Run: headless pygame with SDL's dummy video driver; simulated clock (each Clock.tick advances the game by its frame time, no real sleeping); random seed 0; keys injected as events and as key.get_pressed() state; no mouse input.
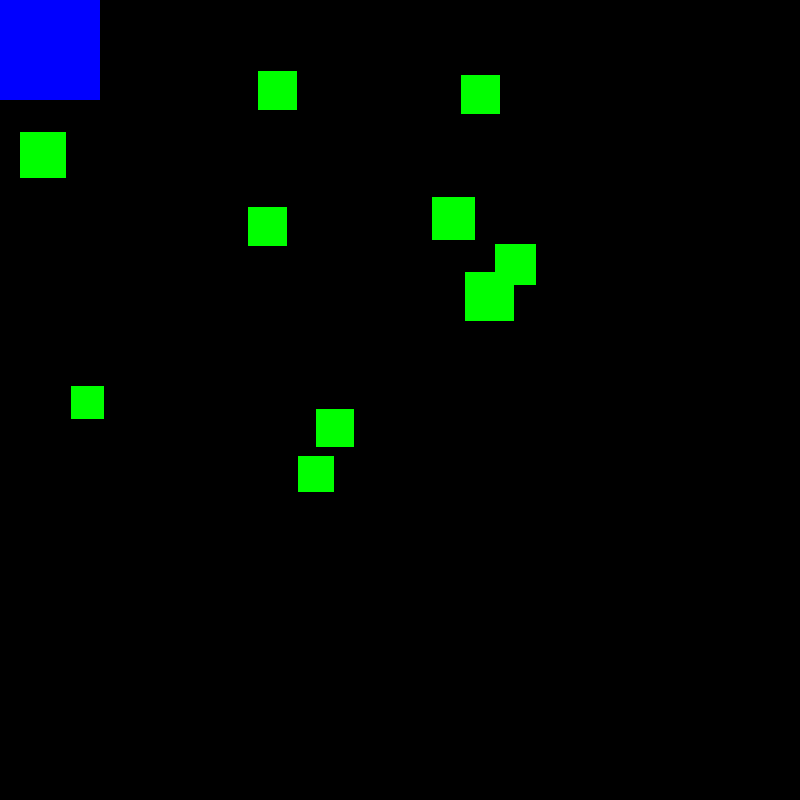
Frame 1 of 4 · flips 1–60 · no input
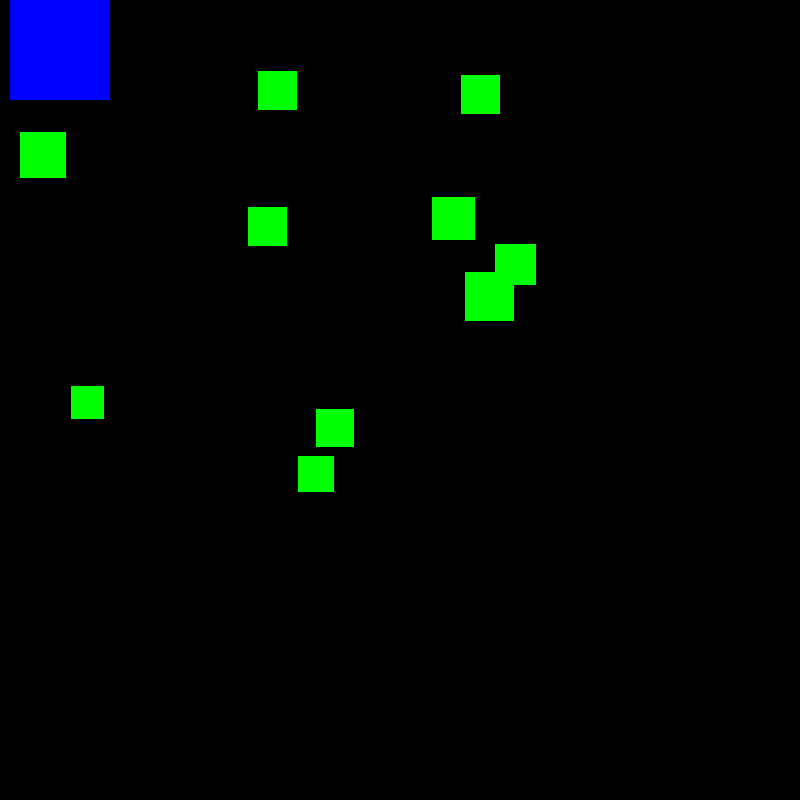
Frame 2 of 4 · flips 61–180 · tapped SPACE, RETURN · held RIGHT (→), D
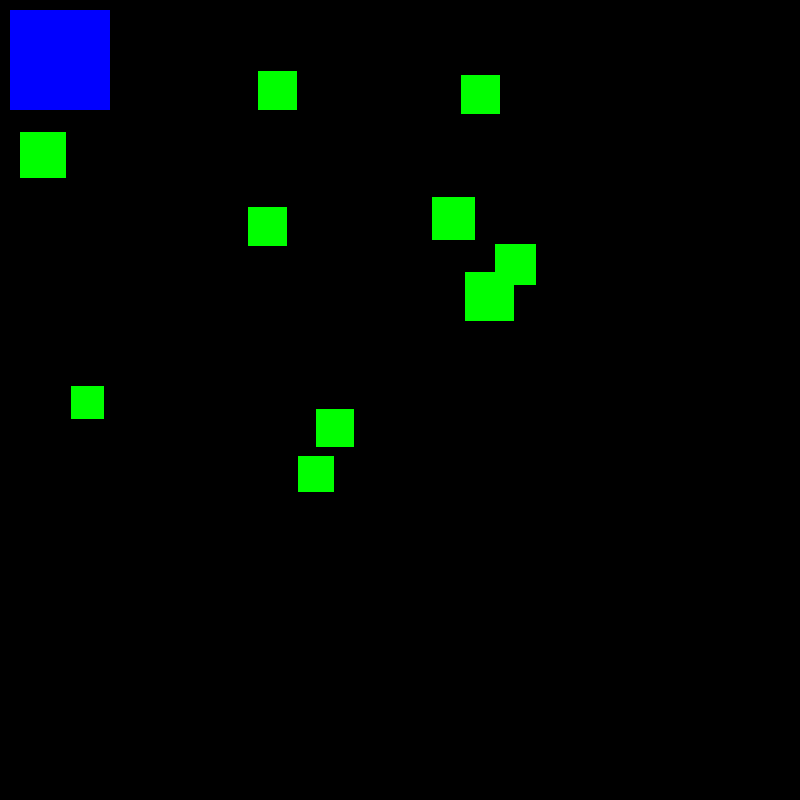
Frame 3 of 4 · flips 181–300 · held DOWN (↓), S
Frame 4 of 4 · flips 301–420 · held LEFT (←), A, UP (↑), W · screen same as frame 1, image omitted

The pygame program that drew these frames:

import pygame,random

rectangles = []

def createRect(x,y,size):
    rect = (pygame.Rect(x,y,size,size))
    rectangles.append(rect)

def updateRectangles():
    for rect in rectangles:
        pygame.draw.rect(screen,(0,255,0),rect)


(numsuccess,numfails) = pygame.init()
if(numfails>0):
    print(f"there is {numfails} modules that failed")
    exit("error : in loading pygame modules")

# settings of our game
width_sc = 800
height_sc =  800
score = 0
x_p = 0
y_p = 0
size = 100

screen = pygame.display.set_mode((width_sc,height_sc))
pygame.display.set_caption("our ai")


player = pygame.Rect(x_p,y_p,size,size)

for i in range(10):
    createRect(random.randint(0,500),random.randint(0,500),random.randint(30,50))

running = True
while running:

    for event in pygame.event.get():

        if event.type == pygame.QUIT:
            running = False

        elif event.type == pygame.KEYDOWN:
            # Check arrow key presses to update player position
            if event.key == pygame.K_LEFT:
                player.x -= 10
            elif event.key == pygame.K_RIGHT:
                player.x += 10
            elif event.key == pygame.K_UP:
                player.y -= 10
            elif event.key == pygame.K_DOWN:
                player.y += 10   

    screen.fill((0, 0, 0))
    pygame.draw.rect(screen,(0,0,255),player)
    updateRectangles()

    pygame.display.flip()        


pygame.quit()    
